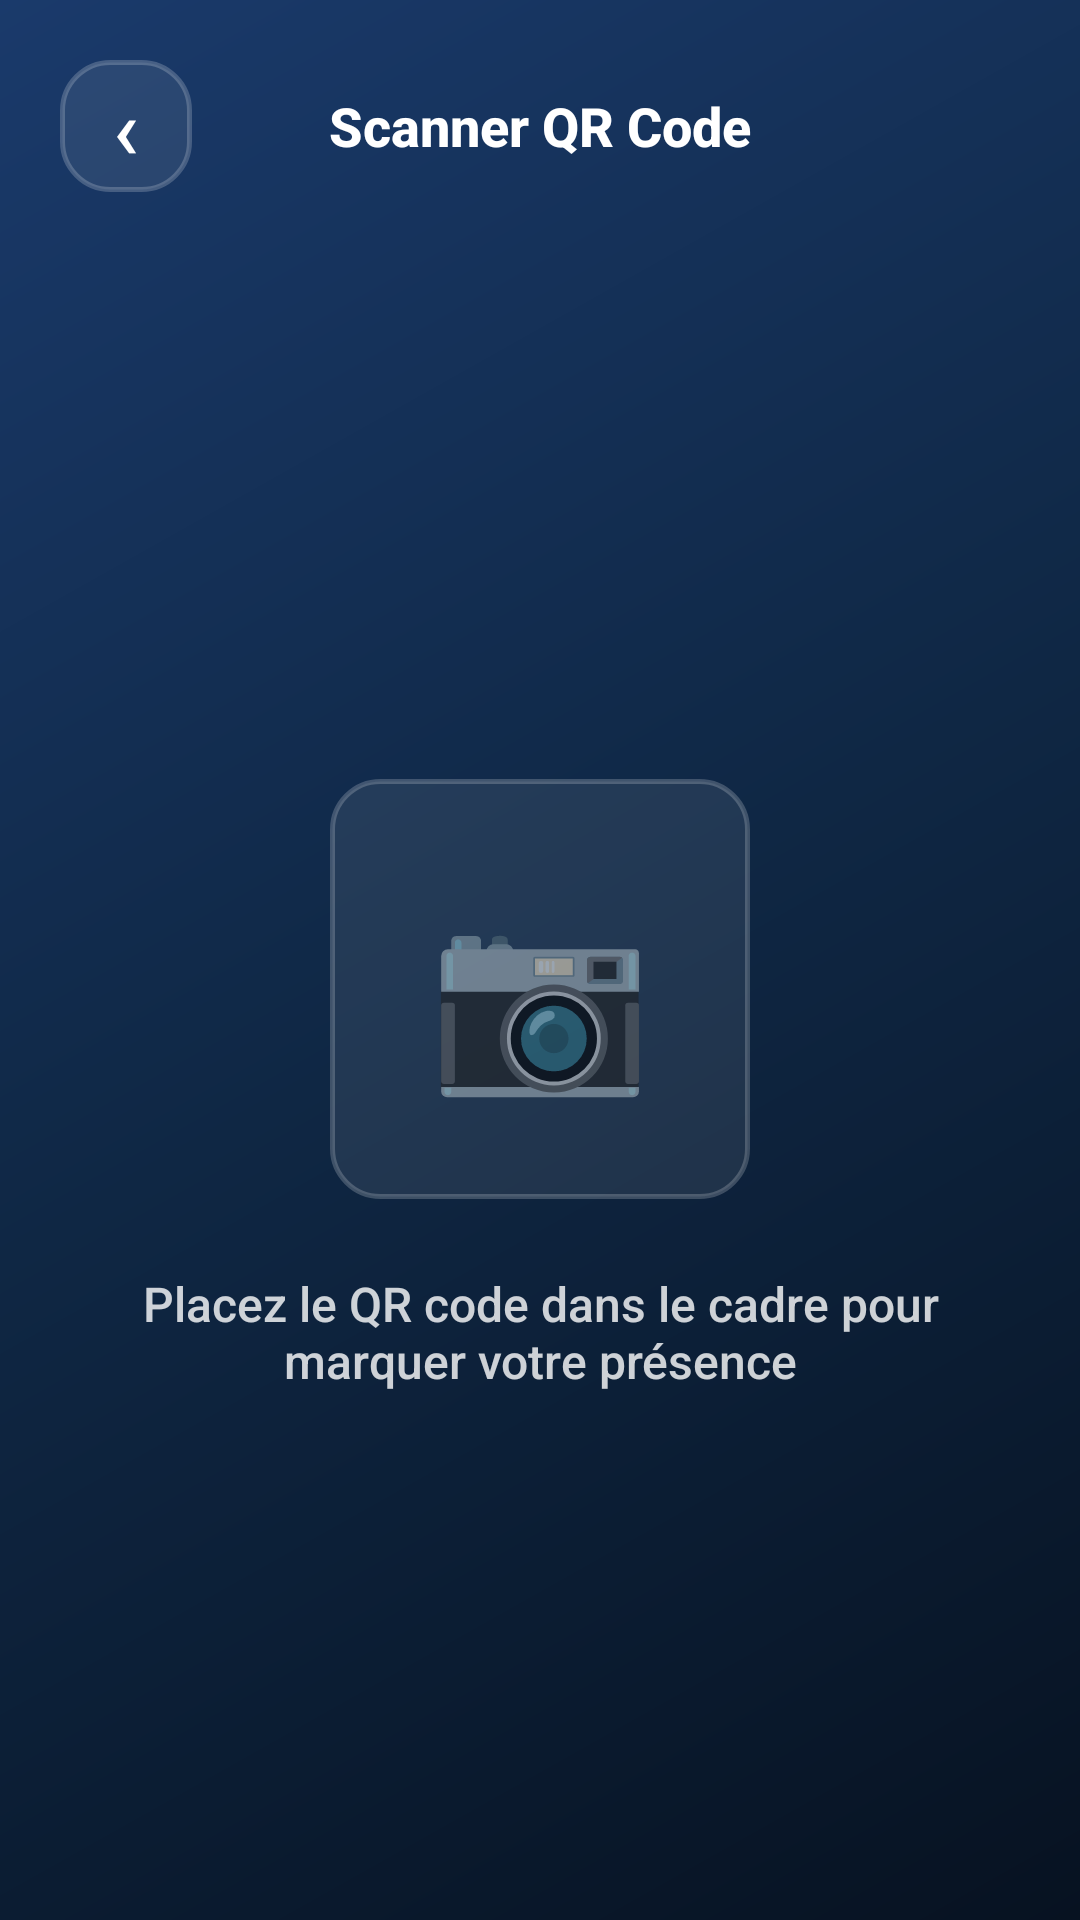

The Android layout XML behind this screen, and the referenced resources:
<!-- AndroidManifest.xml: application theme Theme.SmartAttendance -->
<!-- res/layout/activity_scan_qr.xml -->
<?xml version="1.0" encoding="utf-8"?>
<LinearLayout xmlns:android="http://schemas.android.com/apk/res/android"
    android:layout_width="match_parent"
    android:layout_height="match_parent"
    android:background="@drawable/bg_gradient"
    android:gravity="center"
    android:orientation="vertical">

    
    <LinearLayout
        android:layout_width="match_parent"
        android:layout_height="wrap_content"
        android:gravity="center_vertical"
        android:orientation="horizontal"
        android:padding="@dimen/spacing_xl">

        <TextView
            android:id="@+id/btnScanBack"
            android:layout_width="44dp"
            android:layout_height="44dp"
            android:background="@drawable/input_background"
            android:gravity="center"
            android:text="‹"
            android:textColor="@color/white"
            android:textSize="28sp" />

        <TextView
            android:layout_width="0dp"
            android:layout_height="wrap_content"
            android:layout_weight="1"
            android:gravity="center"
            android:text="@string/scan_qr_title"
            android:textColor="@color/white"
            android:textSize="@dimen/text_h4"
            android:textStyle="bold" />

        <android.widget.Space
            android:layout_width="44dp"
            android:layout_height="44dp" />
    </LinearLayout>

    
    <LinearLayout
        android:id="@+id/scanningSection"
        android:layout_width="match_parent"
        android:layout_height="0dp"
        android:layout_weight="1"
        android:gravity="center"
        android:orientation="vertical"
        android:padding="@dimen/spacing_xxxl">

        
        <FrameLayout
            android:layout_width="140dp"
            android:layout_height="140dp"
            android:background="@drawable/input_background">

            <TextView
                android:layout_width="match_parent"
                android:layout_height="match_parent"
                android:gravity="center"
                android:text="📷"
                android:textSize="60sp" />
        </FrameLayout>

        <TextView
            android:layout_width="wrap_content"
            android:layout_height="wrap_content"
            android:layout_marginTop="@dimen/spacing_xxl"
            android:gravity="center"
            android:text="@string/scan_instruction"
            android:textColor="#CCFFFFFF"
            android:textSize="@dimen/text_body" />
    </LinearLayout>

    
    <LinearLayout
        android:id="@+id/successSection"
        android:layout_width="match_parent"
        android:layout_height="0dp"
        android:layout_weight="1"
        android:gravity="center"
        android:orientation="vertical"
        android:padding="@dimen/spacing_xxxl"
        android:visibility="gone">

        
        <FrameLayout
            android:layout_width="140dp"
            android:layout_height="140dp"
            android:background="@drawable/card_background">

            <TextView
                android:layout_width="match_parent"
                android:layout_height="match_parent"
                android:gravity="center"
                android:text="✓"
                android:textColor="@color/emerald"
                android:textSize="80sp" />
        </FrameLayout>

        <TextView
            android:id="@+id/txtScanStatus"
            android:layout_width="wrap_content"
            android:layout_height="wrap_content"
            android:layout_marginTop="@dimen/spacing_xxl"
            android:text="@string/scan_success_title"
            android:textColor="@color/white"
            android:textSize="@dimen/text_h2"
            android:textStyle="bold" />

        <TextView
            android:id="@+id/txtScannedModule"
            android:layout_width="wrap_content"
            android:layout_height="wrap_content"
            android:layout_marginTop="@dimen/spacing_lg"
            android:textColor="@color/accentBlue"
            android:textSize="@dimen/text_h4" />
    </LinearLayout>
</LinearLayout>
<!-- resources referenced by this layout -->
<resources>
  <color name="accentBlue">#29B6F6</color>
  <color name="emerald">#4CAF50</color>
  <color name="white">#FFFFFF</color>
  <dimen name="spacing_lg">16dp</dimen>
  <dimen name="spacing_xl">20dp</dimen>
  <dimen name="spacing_xxl">24dp</dimen>
  <dimen name="spacing_xxxl">32dp</dimen>
  <dimen name="text_body">16sp</dimen>
  <dimen name="text_h2">24sp</dimen>
  <dimen name="text_h4">18sp</dimen>
  <!-- drawable bg_gradient (drawable) -->
  <?xml version="1.0" encoding="utf-8"?>
  <shape xmlns:android="http://schemas.android.com/apk/res/android">
      <gradient
          android:startColor="#071221"
          android:centerColor="#0F2744"
          android:endColor="#1A3A6B"
          android:angle="135"
          android:type="linear" />
  </shape>
  <!-- drawable card_background (drawable) -->
  <?xml version="1.0" encoding="utf-8"?>
  <shape xmlns:android="http://schemas.android.com/apk/res/android"
      android:shape="rectangle">
      <solid android:color="@color/white" />
      <corners android:radius="@dimen/card_corner_radius" />
  </shape>
  <!-- drawable input_background (drawable) -->
  <?xml version="1.0" encoding="utf-8"?>
  <shape xmlns:android="http://schemas.android.com/apk/res/android"
      android:shape="rectangle">
      <solid android:color="#14FFFFFF" />
      <corners android:radius="@dimen/input_corner_radius" />
      <stroke
          android:width="1.5dp"
          android:color="#33FFFFFF" />
  </shape>
  <string name="scan_instruction">Placez le QR code dans le cadre pour marquer votre présence</string>
  <string name="scan_qr_title">Scanner QR Code</string>
  <string name="scan_success_title">Présence enregistrée!</string>
  <style name="Theme.SmartAttendance" parent="Theme.MaterialComponents.DayNight.NoActionBar">
          <item name="colorPrimary">@color/primaryBlue</item>
          <item name="colorPrimaryDark">@color/primaryDark</item>
          <item name="colorAccent">@color/accentBlue</item>
          <item name="android:statusBarColor">@color/statusBarColor</item>
          <item name="android:navigationBarColor">@color/primaryDark</item>
          <item name="android:windowBackground">@color/background</item>
          <item name="android:fontFamily">sans-serif-medium</item>
      </style>
  <dimen name="card_corner_radius">16dp</dimen>
  <dimen name="input_corner_radius">16dp</dimen>
  <color name="primaryBlue">#1E5FA8</color>
  <color name="primaryDark">#0F2744</color>
  <color name="statusBarColor">#071221</color>
  <color name="background">#F0F4F8</color>
</resources>
